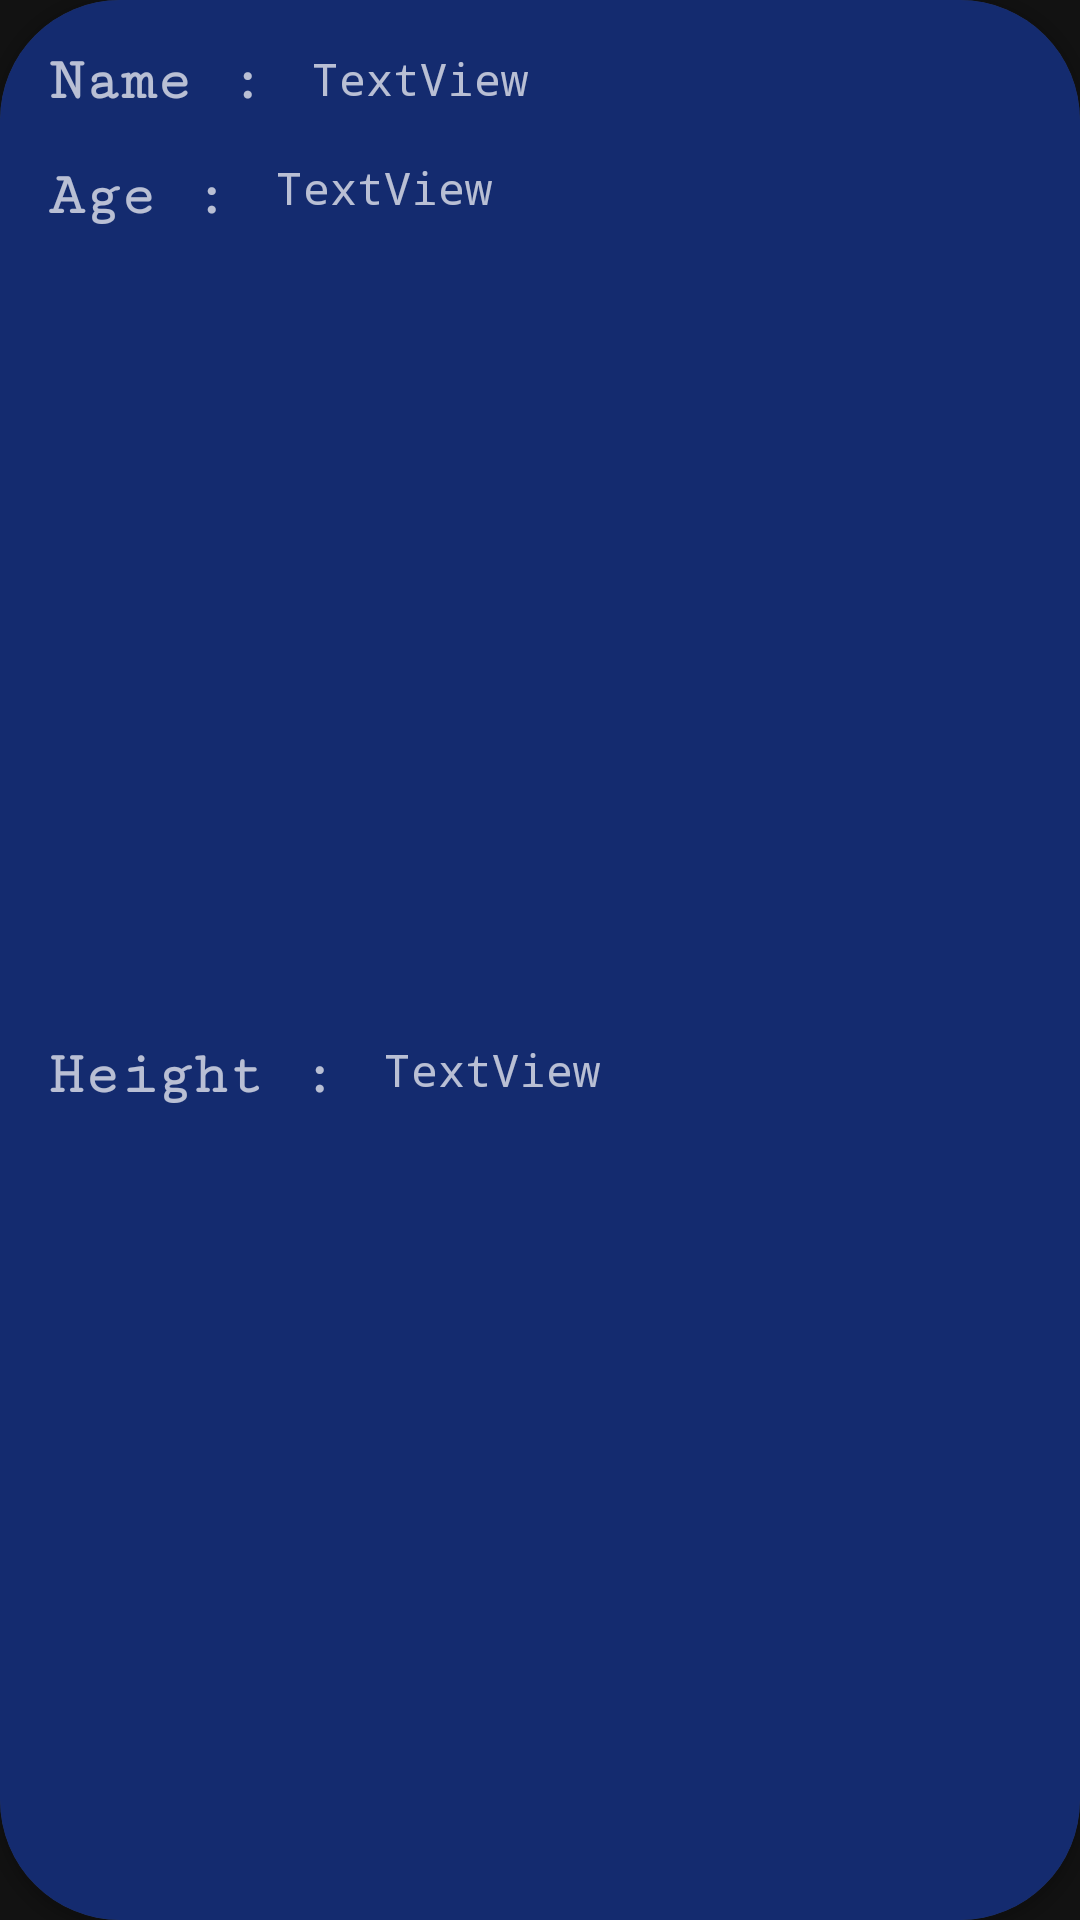

This screen was rendered from an Android layout file. Write that file and the resources it references.
<!-- AndroidManifest.xml: application theme Theme.Wordy -->
<!-- res/layout/person_card.xml -->
<?xml version="1.0" encoding="utf-8"?>
<androidx.cardview.widget.CardView
    xmlns:android="http://schemas.android.com/apk/res/android"
    xmlns:app="http://schemas.android.com/apk/res-auto"
    xmlns:tools="http://schemas.android.com/tools"
    android:layout_width="match_parent"
    android:layout_height="wrap_content"
    android:layout_marginHorizontal="10dp"
    android:layout_marginTop="10dp"
    android:layout_marginBottom="20dp"
    android:scrollbars="vertical"
    android:background="@color/NavyBlue"
    app:cardCornerRadius="40dp">


    <androidx.constraintlayout.widget.ConstraintLayout
        android:layout_width="match_parent"
        android:layout_height="match_parent"
        android:background="@color/NavyBlue">

        <TextView
            android:id="@+id/textView1"
            android:layout_width="wrap_content"
            android:layout_height="wrap_content"
            android:layout_marginStart="16dp"
            android:layout_marginTop="16dp"
            android:text="@string/name"
            android:textSize="20sp"
            android:fontFamily="serif-monospace"
            android:textStyle="bold"
            app:layout_constraintStart_toStartOf="parent"
            app:layout_constraintTop_toTopOf="parent" />

        <TextView
            android:id="@+id/nameTVShow"
            android:layout_width="0dp"
            android:layout_height="wrap_content"
            android:layout_marginStart="16dp"
            android:layout_marginTop="16dp"
            android:layout_marginEnd="16dp"
            android:text="@string/textview"
            android:textSize="15sp"
            android:fontFamily="monospace"
            app:layout_constraintEnd_toEndOf="parent"
            app:layout_constraintStart_toEndOf="@+id/textView1"
            app:layout_constraintTop_toTopOf="parent" />

        <TextView
            android:id="@+id/textView2"
            android:layout_width="wrap_content"
            android:layout_height="wrap_content"
            android:layout_marginStart="16dp"
            android:layout_marginTop="16dp"
            android:text="@string/age"
            android:textSize="20sp"
            android:fontFamily="serif-monospace"
            android:textStyle="bold"
            app:layout_constraintStart_toStartOf="parent"
            app:layout_constraintTop_toBottomOf="@+id/textView1" />

        <TextView
            android:id="@+id/AgeTVShow"
            android:layout_width="0dp"
            android:layout_height="wrap_content"
            android:layout_marginStart="16dp"
            android:layout_marginTop="16dp"
            android:layout_marginEnd="16dp"
            android:text="@string/textview"
            android:textSize="15sp"
            android:fontFamily="monospace"
            app:layout_constraintEnd_toEndOf="parent"
            app:layout_constraintStart_toEndOf="@+id/textView2"
            app:layout_constraintTop_toBottomOf="@+id/nameTVShow" />

        <TextView
            android:id="@+id/textView3"
            android:layout_width="wrap_content"
            android:layout_height="wrap_content"
            android:layout_marginStart="16dp"
            android:layout_marginTop="16dp"
            android:layout_marginBottom="16dp"
            android:text="@string/height"
            android:textSize="20sp"
            android:fontFamily="serif-monospace"
            android:textStyle="bold"
            app:layout_constraintBottom_toBottomOf="parent"
            app:layout_constraintStart_toStartOf="parent"
            app:layout_constraintTop_toBottomOf="@+id/textView2" />

        <TextView
            android:id="@+id/HeightTVShow"
            android:layout_width="0dp"
            android:layout_height="wrap_content"
            android:layout_marginStart="16dp"
            android:layout_marginTop="16dp"
            android:layout_marginEnd="16dp"
            android:layout_marginBottom="16dp"
            android:text="@string/textview"
            android:textSize="15sp"
            android:fontFamily="monospace"
            app:layout_constraintBottom_toBottomOf="parent"
            app:layout_constraintEnd_toEndOf="parent"
            app:layout_constraintStart_toEndOf="@+id/textView3"
            app:layout_constraintTop_toBottomOf="@+id/AgeTVShow" />

    </androidx.constraintlayout.widget.ConstraintLayout>
</androidx.cardview.widget.CardView>
<!-- resources referenced by this layout -->
<resources>
  <color name="NavyBlue">#142B6F</color>
  <string name="age">Age :</string>
  <string name="height">Height :</string>
  <string name="name">Name :</string>
  <string name="textview">TextView</string>
  <style name="Theme.Wordy" parent="Theme.MaterialComponents.NoActionBar">
          
          <item name="colorPrimary">@color/NavyBlue</item>
          <item name="colorPrimaryVariant">@color/black</item>
          <item name="colorOnPrimary">@color/white</item>
          
          <item name="colorSecondary">@color/teal_200</item>
          <item name="colorSecondaryVariant">@color/teal_700</item>
          <item name="colorOnSecondary">@color/black</item>
          
          <item name="android:statusBarColor" tools:targetApi="l">?attr/colorPrimaryVariant</item>
          
      </style>
  <color name="black">#FF000000</color>
  <color name="white">#FFFFFFFF</color>
  <color name="teal_200">#FF03DAC5</color>
  <color name="teal_700">#FF018786</color>
</resources>
